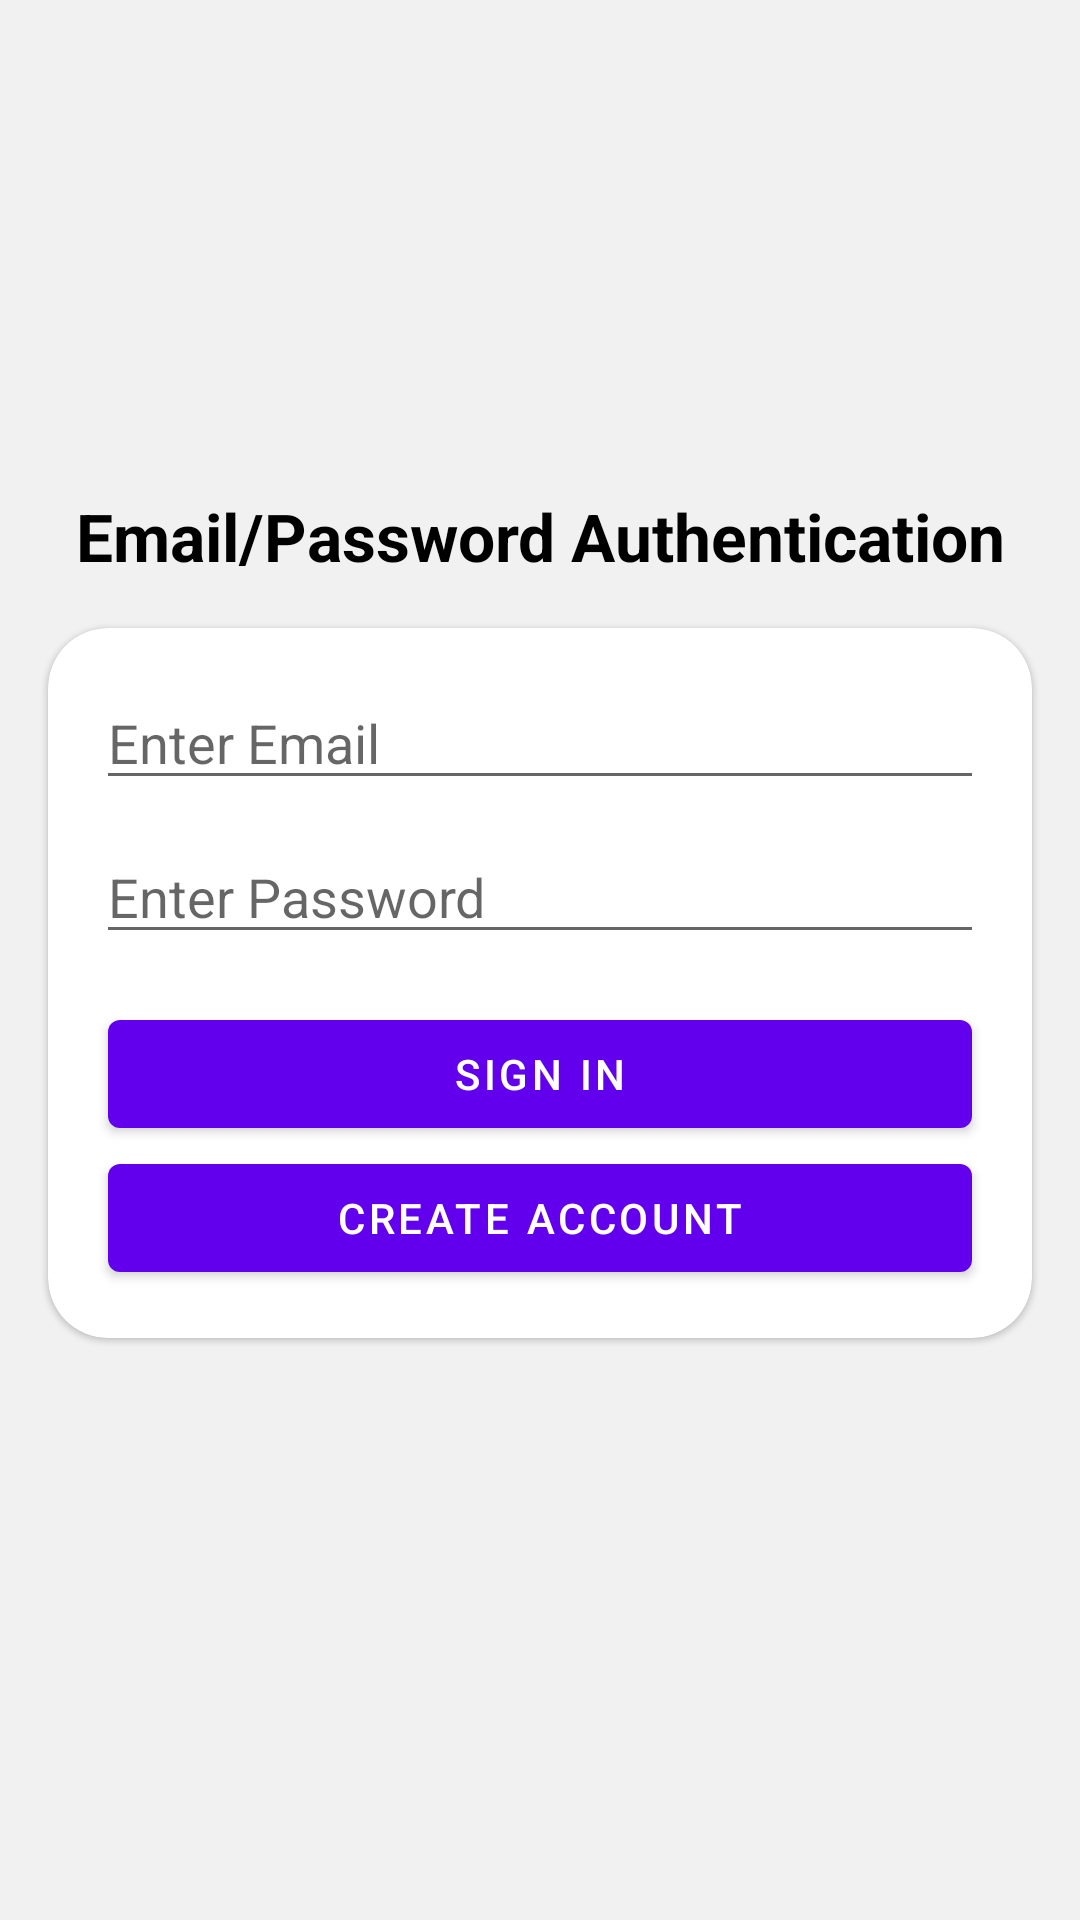

Android layout source for this screen:
<!-- AndroidManifest.xml: application theme Theme.AuthenticationWithFierBase -->
<!-- res/layout/activity_email_password.xml -->
<?xml version="1.0" encoding="utf-8"?>
<androidx.constraintlayout.widget.ConstraintLayout xmlns:android="http://schemas.android.com/apk/res/android"
    xmlns:app="http://schemas.android.com/apk/res-auto"
    xmlns:tools="http://schemas.android.com/tools"
    android:layout_width="match_parent"
    android:layout_height="match_parent"
    android:background="#f1f1f1"
    tools:context=".EmailPasswordActivity">

    <ImageView
        android:id="@+id/img_Firebase"
        android:layout_width="250dp"
        android:layout_height="100dp"
        android:layout_marginTop="32dp"
        app:layout_constraintLeft_toLeftOf="parent"
        app:layout_constraintRight_toRightOf="parent"
        app:layout_constraintTop_toTopOf="parent"
        app:srcCompat="@drawable/fierbase_logo" />

    <TextView
        android:id="@+id/textView2"
        android:layout_height="wrap_content"
        android:layout_marginStart="16dp"
        android:layout_marginLeft="16dp"
        android:layout_marginTop="32dp"
        android:layout_marginEnd="16dp"
        android:layout_marginRight="16dp"
        android:gravity="center"
        android:text="Email/Password Authentication"
        android:textColor="@color/black"
        android:textSize="22sp"
        android:textStyle="bold"
        app:layout_constraintEnd_toEndOf="parent"
        app:layout_constraintStart_toStartOf="parent"
        app:layout_constraintTop_toBottomOf="@id/img_Firebase"
        android:layout_width="0dp" />

    <com.google.android.material.card.MaterialCardView
        android:layout_width="0dp"
        android:layout_height="wrap_content"
        android:layout_margin="16dp"
        android:elevation="10dp"
        app:cardCornerRadius="20dp"
        app:layout_constraintLeft_toLeftOf="parent"
        app:layout_constraintRight_toRightOf="parent"
        app:layout_constraintTop_toBottomOf="@id/textView2">
        <LinearLayout
            android:layout_width="match_parent"
            android:layout_height="match_parent"
            android:orientation="vertical"
            android:padding="16dp">
            <EditText
                android:id="@+id/editEmail"
                android:layout_width="match_parent"
                android:layout_height="wrap_content"
                android:hint="Enter Email"/>

            <View
                android:layout_width="0dp"
                android:layout_height="10dp"/>

            <EditText
                android:id="@+id/editPassword"
                android:layout_width="match_parent"
                android:layout_height="wrap_content"
                android:hint="Enter Password"/>
            <LinearLayout
                android:layout_width="match_parent"
                android:layout_height="wrap_content"
                android:orientation="vertical"
                android:layout_gravity="center"
                android:layout_marginTop="16dp">
                <com.google.android.material.button.MaterialButton
                    android:id="@+id/mbSignIn"
                    android:layout_width="match_parent"
                    android:layout_height="0dp"
                    android:text="Sign In"
                    android:layout_weight="1"
                    style="@style/ThemeOverlay.MyDarkButton"/>
                <com.google.android.material.button.MaterialButton
                    android:id="@+id/mbCreateAccount"
                    android:layout_width="match_parent"
                    android:layout_height="0dp"
                    android:layout_weight="1"
                    style="@style/ThemeOverlay.MyDarkButton"
                    android:text="Create Account"/>
            </LinearLayout>
        </LinearLayout>
    </com.google.android.material.card.MaterialCardView>

    <com.google.android.material.button.MaterialButton
        android:id="@+id/mbLogout"
        android:layout_width="match_parent"
        android:layout_height="0dp"
        android:visibility="invisible"
        style="@style/ThemeOverlay.MyDarkButton"
        app:layout_constraintBottom_toBottomOf="parent"
        app:layout_constraintLeft_toLeftOf="parent"
        app:layout_constraintRight_toRightOf="parent"
        android:text="LogOut"/>

</androidx.constraintlayout.widget.ConstraintLayout>
<!-- resources referenced by this layout -->
<resources>
  <color name="black">#FF000000</color>
  <style name="ThemeOverlay.MyDarkButton" parent="ThemeOverlay.AppCompat.Dark">
          <item name="colorButtonNormal">@color/grey_100</item>
          <item name="colorAccent">@color/colorAccent</item>
          <item name="android:layout_marginRight">4dp</item>
          <item name="android:layout_marginLeft">4dp</item>
          <item name="android:textColor">@android:color/white</item>
      </style>
  <style name="Theme.AuthenticationWithFierBase" parent="Theme.MaterialComponents.DayNight.NoActionBar">
          
          <item name="colorPrimary">@color/purple_500</item>
          <item name="colorPrimaryVariant">@color/purple_700</item>
          <item name="colorOnPrimary">@color/white</item>
          
          <item name="colorSecondary">@color/teal_200</item>
          <item name="colorSecondaryVariant">@color/teal_700</item>
          <item name="colorOnSecondary">@color/black</item>
          
          <item name="android:statusBarColor" tools:targetApi="l">?attr/colorPrimaryVariant</item>
          
      </style>
  <color name="grey_100">#F5F5F5</color>
  <color name="colorAccent">#FFA000</color>
  <color name="purple_500">#FF6200EE</color>
  <color name="purple_700">#FF3700B3</color>
  <color name="white">#FFFFFFFF</color>
  <color name="teal_200">#FF03DAC5</color>
  <color name="teal_700">#FF018786</color>
</resources>
